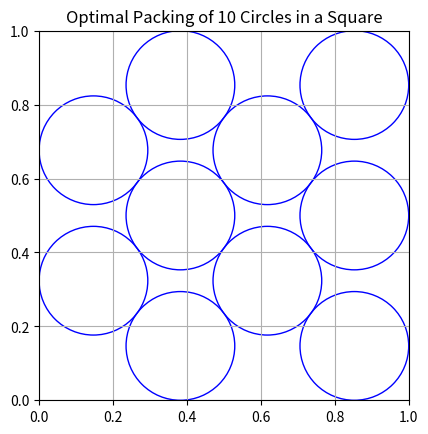

Write the Python code that produced this figure.
import numpy as np
import matplotlib.pyplot as plt
from scipy.optimize import minimize
from math import pi
import pandas as pd

# Parameters
circle_number = 10
square_size = 1.0

# Objective: Maximize the radius (minimize the negative radius)
def objective(x):
    r = x[-1]
    return -r


# Constraints:
# 1. Circles must be within the square
# 2. Circles must not overlap
def constraints(x):
    cons = []
    r = x[-1]
    coords = x[:-1].reshape((circle_number, 2))

    # Circles within the square
    for cx, cy in coords:
        cons.append(cx - r)
        cons.append(cy - r)
        cons.append(square_size - (cx + r))
        cons.append(square_size - (cy + r))

    # Circles do not overlap
    for i in range(circle_number):
        for j in range(i + 1, circle_number):
            dx = coords[i][0] - coords[j][0]
            dy = coords[i][1] - coords[j][1]
            dist_sq = dx ** 2 + dy ** 2
            cons.append(dist_sq - (2 * r) ** 2)

    return cons


# Initial guess
initial_positions = np.random.rand(circle_number * 2) * square_size
initial_radius = 0.05
x0 = np.append(initial_positions, initial_radius)

# Define constraint dictionary for scipy minimize
cons = {'type': 'ineq', 'fun': lambda x: np.array(constraints(x))}

# Run optimization
result = minimize(objective, x0, constraints=cons, method='SLSQP', options={'disp': True, 'maxiter': 1000})

# Extract results
optimized_coords = result.x[:-1].reshape((circle_number, 2))
optimized_radius = result.x[-1]

# Compute metrics
max_distance = np.max(np.linalg.norm(optimized_coords - np.array([square_size / 2, square_size / 2]), axis=1))
ratio = 1 / optimized_radius
density = circle_number * pi * optimized_radius ** 2 / square_size ** 2

# Plot the result
fig, ax = plt.subplots()
ax.set_aspect('equal')
for (x, y) in optimized_coords:
    circle = plt.Circle((x, y), optimized_radius, fill=False, edgecolor='blue')
    ax.add_patch(circle)
plt.xlim(0, square_size)
plt.ylim(0, square_size)
plt.title(f"Optimal Packing of {circle_number} Circles in a Square")
plt.grid(True)
plt.show()

# Summary of results
summary = pd.DataFrame({
    "Number of circles": [circle_number],
    "radius": [optimized_radius],
    "distance": [max_distance],
    "ratio": [ratio],
    "density": [density]
})
print(summary)